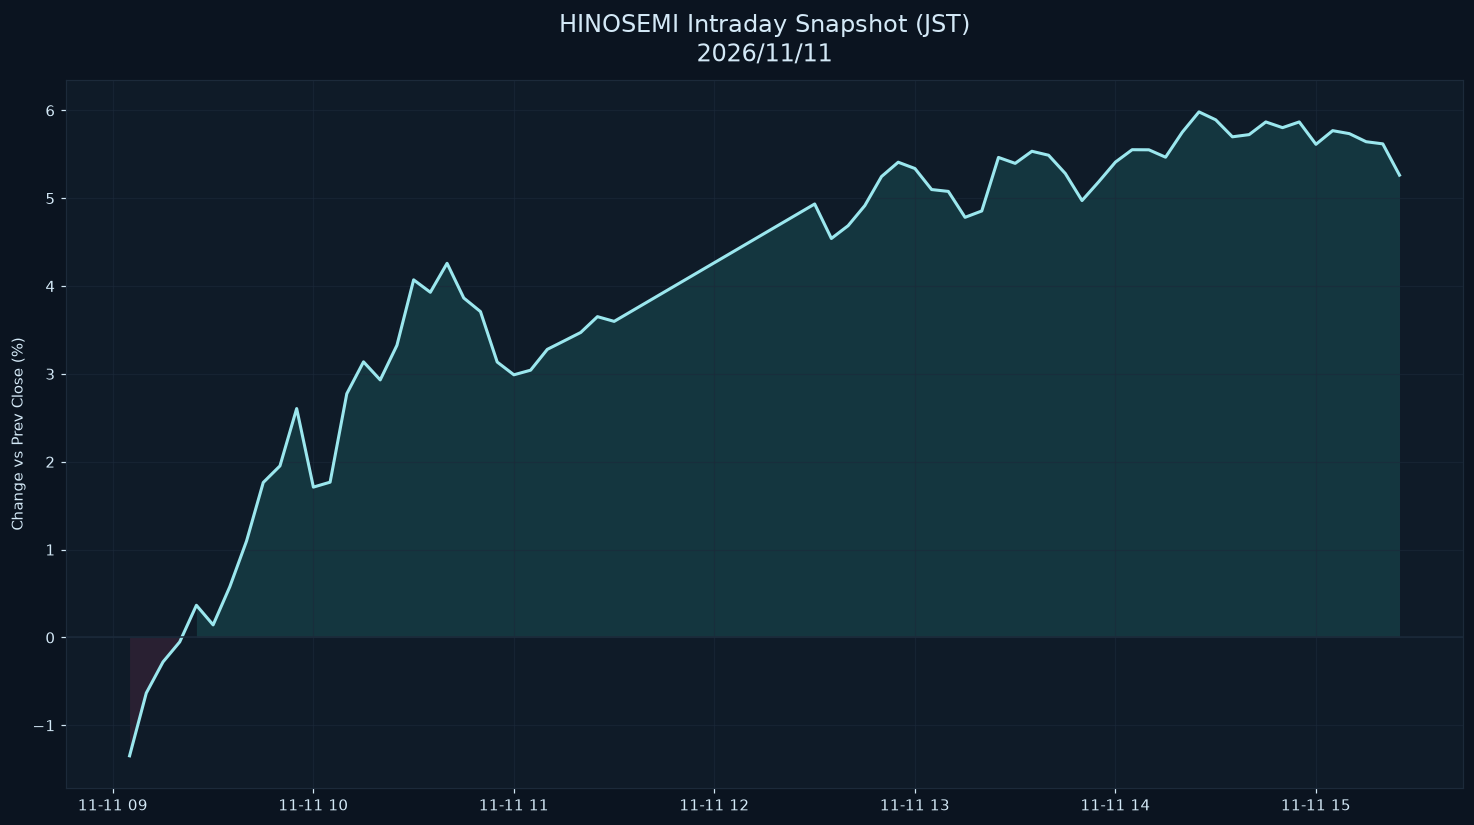

Data behind this chart, as committed beside it:
datetime_jst, pct
2026-11-11 09:05:00+09:00, -1.347
2026-11-11 09:10:00+09:00, -0.6325
2026-11-11 09:15:00+09:00, -0.2787
2026-11-11 09:20:00+09:00, -0.0508
2026-11-11 09:25:00+09:00, 0.3664
2026-11-11 09:30:00+09:00, 0.1432
2026-11-11 09:35:00+09:00, 0.578
2026-11-11 09:40:00+09:00, 1.098
2026-11-11 09:45:00+09:00, 1.764
2026-11-11 09:50:00+09:00, 1.953
2026-11-11 09:55:00+09:00, 2.606
2026-11-11 10:00:00+09:00, 1.711
2026-11-11 10:05:00+09:00, 1.768
2026-11-11 10:10:00+09:00, 2.775
2026-11-11 10:15:00+09:00, 3.137
2026-11-11 10:20:00+09:00, 2.932
2026-11-11 10:25:00+09:00, 3.326
2026-11-11 10:30:00+09:00, 4.071
2026-11-11 10:35:00+09:00, 3.929
2026-11-11 10:40:00+09:00, 4.259
2026-11-11 10:45:00+09:00, 3.864
2026-11-11 10:50:00+09:00, 3.709
2026-11-11 10:55:00+09:00, 3.136
2026-11-11 11:00:00+09:00, 2.99
2026-11-11 11:05:00+09:00, 3.043
2026-11-11 11:10:00+09:00, 3.28
2026-11-11 11:15:00+09:00, 3.375
2026-11-11 11:20:00+09:00, 3.472
2026-11-11 11:25:00+09:00, 3.652
2026-11-11 11:30:00+09:00, 3.598
2026-11-11 12:30:00+09:00, 4.934
2026-11-11 12:35:00+09:00, 4.542
2026-11-11 12:40:00+09:00, 4.687
2026-11-11 12:45:00+09:00, 4.916
2026-11-11 12:50:00+09:00, 5.247
2026-11-11 12:55:00+09:00, 5.41
2026-11-11 13:00:00+09:00, 5.338
2026-11-11 13:05:00+09:00, 5.099
2026-11-11 13:10:00+09:00, 5.078
2026-11-11 13:15:00+09:00, 4.783
2026-11-11 13:20:00+09:00, 4.855
2026-11-11 13:25:00+09:00, 5.464
2026-11-11 13:30:00+09:00, 5.397
2026-11-11 13:35:00+09:00, 5.535
2026-11-11 13:40:00+09:00, 5.489
2026-11-11 13:45:00+09:00, 5.282
2026-11-11 13:50:00+09:00, 4.974
2026-11-11 13:55:00+09:00, 5.187
2026-11-11 14:00:00+09:00, 5.411
2026-11-11 14:05:00+09:00, 5.552
2026-11-11 14:10:00+09:00, 5.551
2026-11-11 14:15:00+09:00, 5.467
2026-11-11 14:20:00+09:00, 5.752
2026-11-11 14:25:00+09:00, 5.983
2026-11-11 14:30:00+09:00, 5.893
2026-11-11 14:35:00+09:00, 5.699
2026-11-11 14:40:00+09:00, 5.724
2026-11-11 14:45:00+09:00, 5.868
2026-11-11 14:50:00+09:00, 5.803
2026-11-11 14:55:00+09:00, 5.869
... 6 more rows
